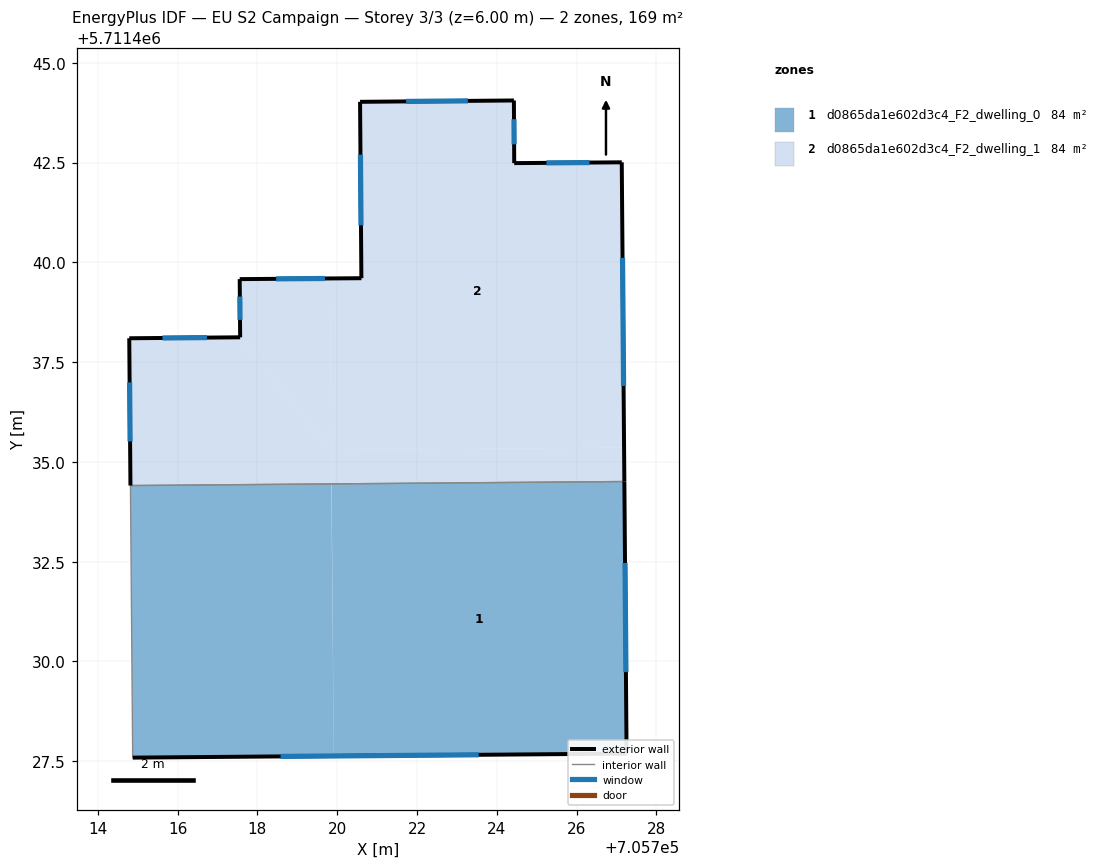
=== STOREY PLAN SPEC (per zone: floor XY polygon, exterior-wall plan segments, windows/doors) ===
zone 1: d0865da1e602d3c4_F2_dwelling_0  (84.4 m²)
  floor: (705727.20, 5711434.51) (705727.25, 5711427.69) (705719.91, 5711427.63) (705719.86, 5711434.45)
  floor: (705719.85, 5711434.45) (705719.91, 5711427.63) (705714.88, 5711427.59) (705714.82, 5711434.41)
  exterior wall: (705727.25, 5711427.69) – (705727.20, 5711434.51)  [6.8 m]
    window: (705727.24, 5711429.73) – (705727.21, 5711432.47)  [3.3 m²]
  exterior wall: (705714.88, 5711427.59) – (705727.25, 5711427.69)  [12.4 m]
    window: (705718.58, 5711427.62) – (705723.55, 5711427.66)  [6.0 m²]
  interior walls: 2
zone 2: d0865da1e602d3c4_F2_dwelling_1  (84.4 m²)
  floor: (705727.19, 5711435.36) (705727.20, 5711434.51) (705719.86, 5711434.45) (705719.85, 5711435.30)
  floor: (705727.13, 5711442.51) (705727.19, 5711435.36) (705719.85, 5711435.30) (705719.82, 5711439.60) (705720.61, 5711439.60) (705720.57, 5711444.02) (705724.43, 5711444.06) (705724.44, 5711442.49)
  floor: (705717.57, 5711438.12) (705719.85, 5711435.30) (705719.86, 5711434.45) (705714.82, 5711434.41) (705714.79, 5711438.10)
  floor: (705719.82, 5711439.60) (705719.85, 5711435.30) (705717.57, 5711438.12) (705717.56, 5711439.58)
  exterior wall: (705724.44, 5711442.49) – (705724.43, 5711444.06)  [1.6 m]
    window: (705724.43, 5711442.96) – (705724.43, 5711443.59)  [0.8 m²]
  exterior wall: (705727.13, 5711442.51) – (705724.44, 5711442.49)  [2.7 m]
    window: (705726.32, 5711442.50) – (705725.24, 5711442.49)  [1.3 m²]
  exterior wall: (705727.20, 5711434.51) – (705727.13, 5711442.51)  [8.0 m]
    window: (705727.18, 5711436.90) – (705727.15, 5711440.11)  [3.9 m²]
  exterior wall: (705714.79, 5711438.10) – (705714.82, 5711434.41)  [3.7 m]
    window: (705714.80, 5711436.99) – (705714.81, 5711435.51)  [1.8 m²]
  exterior wall: (705717.57, 5711438.12) – (705714.79, 5711438.10)  [2.8 m]
    window: (705716.74, 5711438.11) – (705715.62, 5711438.11)  [1.3 m²]
  exterior wall: (705717.56, 5711439.58) – (705717.57, 5711438.12)  [1.5 m]
    window: (705717.56, 5711439.14) – (705717.56, 5711438.56)  [0.7 m²]
  exterior wall: (705720.61, 5711439.60) – (705717.56, 5711439.58)  [3.0 m]
    window: (705719.69, 5711439.60) – (705718.47, 5711439.59)  [1.5 m²]
  exterior wall: (705720.57, 5711444.02) – (705720.61, 5711439.60)  [4.4 m]
    window: (705720.58, 5711442.70) – (705720.60, 5711440.93)  [2.1 m²]
  exterior wall: (705724.43, 5711444.06) – (705720.57, 5711444.02)  [3.9 m]
    window: (705723.27, 5711444.05) – (705721.73, 5711444.03)  [1.9 m²]
  interior walls: 1

=== DERIVED (storey summary) ===
Building: EU S2 Campaign
Storey: 3 of 3  (floor level z = 6.00 m)
Storey gross floor area: 168.8 m²
Zones on this storey: 2
  - d0865da1e602d3c4_F2_dwelling_0: floor 84.4 m²; exterior wall 19.2 m (57.6 m²); 2 window(s) 9.3 m²; WWR 16.1%
  - d0865da1e602d3c4_F2_dwelling_1: floor 84.4 m²; exterior wall 31.5 m (94.6 m²); 9 window(s) 15.2 m²; WWR 16.1%
Zone adjacency (shared interzone walls):
  - d0865da1e602d3c4_F2_dwelling_0 ↔ d0865da1e602d3c4_F2_dwelling_1